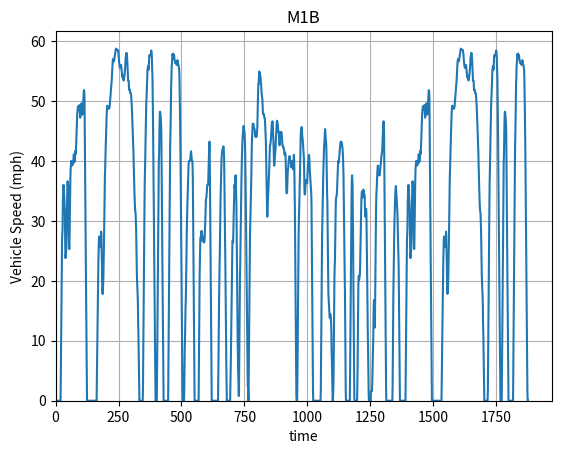
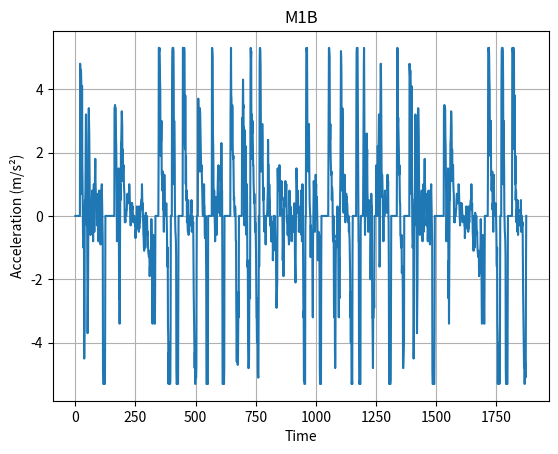

Here is the Python script that generated these plots, in order:
import matplotlib.pyplot as plt
import numpy as np
data = [ (0, 0.0), (1, 0.0), (2, 0.0), (3, 0.0), (4, 0.0), (5, 0.0), (6, 0.0), (7, 0.0), (8, 0.0), (9, 0.0), (10, 0.0), (11, 0.0), (12, 0.0), (13, 0.0), (14, 0.0), (15, 0.0), (16, 0.0), (17, 0.0), (18, 0.0), (19, 0.0), (20, 0.0), (21, 4.8), (22, 9.4), (23, 13.8), (24, 18.4), (25, 22.9), (26, 27.0), (27, 27.7), (28, 29.0), (29, 33.1), (30, 34.7), (31, 35.8), (32, 36.0), (33, 35.4), (34, 34.4), (35, 33.4), (36, 32.6), (37, 31.7), (38, 27.2), (39, 23.8), (40, 23.8), (41, 24.3), (42, 24.8), (43, 25.6), (44, 27.4), (45, 30.6), (46, 33.8), (47, 36.3), (48, 36.6), (49, 36.3), (50, 36.2), (51, 34.1), (52, 30.4), (53, 27.4), (54, 25.3), (55, 25.3), (56, 28.3), (57, 31.7), (58, 34.6), (59, 37.1), (60, 38.7), (61, 39.4), (62, 39.8), (63, 40.0), (64, 39.4), (65, 39.2), (66, 39.5), (67, 39.7), (68, 39.5), (69, 39.4), (70, 39.4), (71, 40.2), (72, 41.0), (73, 41.1), (74, 40.6), (75, 39.8), (76, 40.0), (77, 40.6), (78, 41.6), (79, 41.6), (80, 41.1), (81, 41.8), (82, 42.7), (83, 44.0), (84, 45.8), (85, 46.9), (86, 47.7), (87, 48.2), (88, 48.6), (89, 49.1), (90, 49.1), (91, 48.8), (92, 48.6), (93, 48.5), (94, 48.6), (95, 49.3), (96, 48.6), (97, 47.8), (98, 47.2), (99, 47.7), (100, 48.5), (101, 49.1), (102, 49.4), (103, 49.6), (104, 49.4), (105, 48.6), (106, 47.7), (107, 47.8), (108, 48.3), (109, 49.1), (110, 49.9), (111, 50.9), (112, 51.5), (113, 51.8), (114, 51.5), (115, 50.7), (116, 45.8), (117, 40.5), (118, 35.2), (119, 29.9), (120, 24.6), (121, 19.4), (122, 14.1), (123, 8.8), (124, 3.5), (125, 0.0), (126, 0.0), (127, 0.0), (128, 0.0), (129, 0.0), (130, 0.0), (131, 0.0), (132, 0.0), (133, 0.0), (134, 0.0), (135, 0.0), (136, 0.0), (137, 0.0), (138, 0.0), (139, 0.0), (140, 0.0), (141, 0.0), (142, 0.0), (143, 0.0), (144, 0.0), (145, 0.0), (146, 0.0), (147, 0.0), (148, 0.0), (149, 0.0), (150, 0.0), (151, 0.0), (152, 0.0), (153, 0.0), (154, 0.0), (155, 0.0), (156, 0.0), (157, 0.0), (158, 0.0), (159, 0.0), (160, 0.0), (161, 0.0), (162, 0.0), (163, 0.0), (164, 3.4), (165, 6.8), (166, 10.3), (167, 13.7), (168, 17.1), (169, 20.5), (170, 23.0), (171, 25.2), (172, 26.7), (173, 27.4), (174, 26.6), (175, 26.0), (176, 25.6), (177, 25.9), (178, 26.1), (179, 26.3), (180, 26.7), (181, 28.2), (182, 27.5), (183, 24.9), (184, 23.5), (185, 20.1), (186, 18.3), (187, 17.8), (188, 18.8), (189, 19.3), (190, 20.7), (191, 23.0), (192, 25.4), (193, 28.3), (194, 31.6), (195, 34.7), (196, 37.5), (197, 38.6), (198, 40.7), (199, 42.0), (200, 43.6),
(201, 45.1), (202, 46.7), (203, 47.7), (204, 48.5), (205, 49.2), (206, 49.2), (207, 49), (208, 48.9), (209, 48.7), (210, 48.7), (211, 48.7), (212, 48.7), (213, 48.7), (214, 48.9), (215, 49.1), (216, 49.6), (217, 50.2), (218, 50.9), (219, 51.3), (220, 51.8), (221, 52.4), (222, 52.8), (223, 53.4), (224, 54.1), (225, 55.1), (226, 56.0), (227, 56.6), (228, 56.9), (229, 57.0), (230, 56.9), (231, 56.6), (232, 56.6), (233, 56.8), (234, 57.1), (235, 57.5), (236, 57.7), (237, 58.1), (238, 58.3), (239, 58.6), (240, 58.7), (241, 58.7), (242, 58.5), (243, 58.5), (244, 58.5), (245, 58.5), (246, 58.5), (247, 58.5), (248, 58.4), (249, 58.1), (250, 57.8), (251, 57.1), (252, 56.6), (253, 56.2), (254, 55.9), (255, 55.6), (256, 55.5), (257, 55.8), (258, 55.9), (259, 56.0), (260, 56.0), (261, 55.7), (262, 55.3), (263, 54.9), (264, 54.5), (265, 54.0), (266, 54.3), (267, 53.9), (268, 53.8), (269, 53.6), (270, 53.4), (271, 53.5), (272, 53.7), (273, 54.0), (274, 54.4), (275, 54.9), (276, 55.4), (277, 55.9), (278, 56.9), (279, 57.4), (280, 57.6), (281, 58.0), (282, 58.0), (283, 57.8), (284, 57.2), (285, 56.5), (286, 55.5), (287, 54.4), (288, 53.4), (289, 53.4), (290, 53.4), (291, 52.9), (292, 51.9), (293, 51.8), (294, 51.9), (295, 51.8), (296, 51.4), (297, 51.3), (298, 51.3), (299, 51.3), (300, 50.9), (301, 50.3), (302, 49.8), (303, 48.9), (304, 47.8), (305, 46.6), (306, 45.4), (307, 44.1), (308, 43.0), (309, 41.8), (310, 39.9), (311, 38.3), (312, 36.5), (313, 35.0), (314, 33.7), (315, 32.6), (316, 31.7), (317, 31.6), (318, 31.1), (319, 30.0), (320, 28.5), (321, 25.7), (322, 22.3), (323, 20.8), (324, 19.8), (325, 19.2), (326, 17.6), (327, 16.1), (328, 12.9), (329, 11.2), (330, 8.3), (331, 4.9), (332, 1.5), (333, 0.0), (334, 0.0), (335, 0.0), (336, 0.0), (337, 0.0), (338, 0.0), (339, 0.0), (340, 0.0), (341, 0.0), (342, 0.0), (343, 0.0), (344, 0.0), (345, 0.0), (346, 0.0), (347, 1.6), (348, 6.9), (349, 12.2), (350, 17.4), (351, 22.7), (352, 27.7), (353, 32.0), (354, 36.0), (355, 37.9), (356, 40.3), (357, 42.6), (358, 45.0), (359, 48.0), (360, 49.3), (361, 50.6), (362, 51.4), (363, 52.5), (364, 53.8), (365, 55.2), (366, 55.4), (367, 55.8), (368, 55.7), (369, 55.2), (370, 55.5), (371, 56.8), (372, 57.6), (373, 57.6), (374, 57.6), (375, 57.6), (376, 57.6), (377, 57.6), (378, 57.8), (379, 58.2), (380, 58.4), (381, 58.2), (382, 57.6), (383, 56.2), (384, 54.6), (385, 53.6), (386, 50.2), (387, 46.4), (388, 41.1), (389, 36.8), (390, 32.5), (391, 28.0), (392, 23.2), (393, 19.2), (394, 13.9), (395, 8.6), (396, 3.4), (397, 0.0), (398, 0.0), (399, 0.0), (400, 0.0),
(401, 0.0), (402, 0.0), (403, 4.2), (404, 9.4), (405, 14.7), (406, 20.0), (407, 25.3), (408, 30.6), (409, 35.8), (410, 40.0), (411, 41.0), (412, 44.0), (413, 46.4), (414, 48.0), (415, 48.2), (416, 48.0), (417, 47.5), (418, 46.9), (419, 46.1), (420, 44.8), (421, 40.0), (422, 34.7), (423, 29.4), (424, 24.2), (425, 18.9), (426, 13.6), (427, 8.3), (428, 3.0), (429, 0.0), (430, 0.0), (431, 0.0), (432, 0.0), (433, 0.0), (434, 0.0), (435, 0.0), (436, 0.0), (437, 0.0), (438, 0.0), (439, 0.0), (440, 0.0), (441, 0.0), (442, 0.0), (443, 0.0), (444, 0.0), (445, 0.0), (446, 0.0), (447, 0.0), (448, 5.3), (449, 10.6), (450, 15.8), (451, 21.1), (452, 26.4), (453, 31.7), (454, 37.0), (455, 42.2), (456, 44.5), (457, 46.6), (458, 50.4), (459, 52.8), (460, 53.8), (461, 55.7), (462, 56.2), (463, 57.0), (464, 57.8), (465, 57.6), (466, 57.8), (467, 57.9), (468, 57.6), (469, 57.1), (470, 57.6), (471, 57.6), (472, 57.0), (473, 56.8), (474, 56.6), (475, 56.3), (476, 56.3), (477, 56.3), (478, 56.3), (479, 56.3), (480, 56.3), (481, 56.0), (482, 56.2), (483, 56.3), (484, 56.8), (485, 56.3), (486, 56.0), (487, 56.0), (488, 56.0), (489, 55.7), (490, 55.4), (491, 55.2), (492, 53.6), (493, 51.2), (494, 48.2), (495, 44.8), (496, 40.8), (497, 36.0), (498, 31.7), (499, 26.4), (500, 21.1), (501, 16.5), (502, 11.5), (503, 6.4), (504, 1.6), (505, 0.0), (506, 0.0), (507, 0.0), (508, 0.0), (509, 0.0), (510, 0.0), (511, 1.9), (512, 5.6), (513, 8.8), (514, 10.4), (515, 13.6), (516, 15.4), (517, 16.8), (518, 19.0), (519, 22.4), (520, 25.6), (521, 28.3), (522, 30.4), (523, 32.2), (524, 33.6), (525, 35.2), (526, 36.8), (527, 38.1), (528, 39.2), (529, 39.8), (530, 40.0), (531, 40.0), (532, 40.0), (533, 40.0), (534, 40.0), (535, 40.0), (536, 41.0), (537, 41.3), (538, 41.6), (539, 41.0), (540, 40.3), (541, 40.0), (542, 40.0), (543, 40.0), (544, 39.0), (545, 37.0), (546, 31.7), (547, 26.4), (548, 21.1), (549, 15.8), (550, 10.6), (551, 5.3), (552, 0.0), (553, 0.0), (554, 0.0), (555, 0.0), (556, 0.0), (557, 0.0), (558, 0.0), (559, 0.0), (560, 0.0), (561, 0.0), (562, 0.0), (563, 0.0), (564, 0.0), (565, 0.0), (566, 0.0), (567, 0.0), (568, 0.0), (569, 5.3), (570, 10.6), (571, 15.8), (572, 20.8), (573, 23.4), (574, 25.6), (575, 27.2), (576, 27.2), (577, 27.2), (578, 28.0), (579, 28.3), (580, 28.3), (581, 28.0), (582, 27.2), (583, 27.0), (584, 26.6), (585, 27.2), (586, 27.4), (587, 27.2), (588, 26.6), (589, 26.4), (590, 26.4), (591, 26.6), (592, 27.2), (593, 28.2), (594, 29.6), (595, 30.7), (596, 32.3), (597, 33.6), (598, 33.8), (599, 33.9), (600, 34.6),
(601, 35.2), (602, 35.8), (603, 36.0), (604, 36.0), (605, 36.0), (606, 36.3), (607, 37.9), (608, 40.2), (609, 41.6), (610, 42.4), (611, 43.2), (612, 41.8), (613, 36.5), (614, 31.2), (615, 25.9), (616, 20.6), (617, 15.4), (618, 10.1), (619, 4.8), (620, 0.0), (621, 0.0), (622, 0.0), (623, 0.0), (624, 0.0), (625, 0.0), (626, 0.0), (627, 0.0), (628, 0.0), (629, 0.0), (630, 0.0), (631, 0.0), (632, 0.0), (633, 0.0), (634, 0.0), (635, 0.0), (636, 0.0), (637, 0.0), (638, 0.0), (639, 0.0), (640, 0.0), (641, 0.0), (642, 0.0), (643, 0.0), (644, 0.0), (645, 0.0), (646, 3.2), (647, 7.2), (648, 12.5), (649, 16.3), (650, 20.0), (651, 22.4), (652, 24.5), (653, 28.0), (654, 31.4), (655, 33.6), (656, 35.5), (657, 37.3), (658, 39.2), (659, 40.5), (660, 41.0), (661, 41.6), (662, 41.8), (663, 41.9), (664, 41.9), (665, 42.2), (666, 42.4), (667, 42.4), (668, 41.6), (669, 40.8), (670, 37.8), (671, 34.2), (672, 29.6), (673, 26.2), (674, 23.2), (675, 18.6), (676, 13.9), (677, 9.3), (678, 5.6), (679, 3.2), (680, 0.0), (681, 0.0), (682, 0.0), (683, 0.0), (684, 0.0), (685, 0.0), (686, 0.0), (687, 0.0), (688, 0.0), (689, 0.0), (690, 0.0), (691, 0.0), (692, 0.0), (693, 0.0), (694, 2.2), (695, 5.3), (696, 7.0), (697, 10.4), (698, 14.7), (699, 18.1), (700, 21.6), (701, 23.4), (702, 26.2), (703, 26.7), (704, 26.4), (705, 26.4), (706, 29.1), (707, 30.7), (708, 32.2), (709, 34.4), (710, 36.0), (711, 36.0), (712, 35.4), (713, 36.3), (714, 37.3), (715, 37.6), (716, 36.0), (717, 34.6), (718, 32.8), (719, 28.8), (720, 24.0), (721, 19.2), (722, 14.4), (723, 9.9), (724, 7.2), (725, 4.8), (726, 3.4), (727, 0.8), (728, 0.8), (729, 5.1), (730, 10.4), (731, 15.4), (732, 20.6), (733, 22.4), (734, 25.6), (735, 28.8), (736, 31.4), (737, 34.4), (738, 37.0), (739, 39.2), (740, 40.8), (741, 42.4), (742, 43.4), (743, 44.2), (744, 44.6), (745, 45.3), (746, 45.8), (747, 45.8), (748, 45.3), (749, 45.1), (750, 44.8), (751, 44.0), (752, 42.9), (753, 40.8), (754, 37.6), (755, 34.4), (756, 30.4), (757, 26.4), (758, 23.8), (759, 20.0), (760, 15.0), (761, 9.9), (762, 4.8), (763, 2.4), (764, 2.4), (765, 0.8), (766, 0.0), (767, 4.8), (768, 10.1), (769, 15.4), (770, 20.6), (771, 25.3), (772, 28.0), (773, 29.4), (774, 31.2), (775, 33.1), (776, 35.2), (777, 37.1), (778, 40.0), (779, 42.4), (780, 44.0), (781, 44.8), (782, 45.3), (783, 46.2), (784, 46.2), (785, 46.2), (786, 46.1), (787, 45.6), (788, 45.3), (789, 45.3), (790, 45.3), (791, 45.1), (792, 44.2), (793, 44.0), (794, 44.0), (795, 44.0), (796, 44.0), (797, 44.0), (798, 44.0), (799, 44.2), (800, 44.8), (801, 45.6), (802, 48.0), (803, 49.6), (804, 51.2), (805, 52.8),
(806, 52.8), (807, 53.8), (808, 54.4), (809, 54.9), (810, 54.7), (811, 54.4), (812, 54.4), (813, 54.2), (814, 53.8), (815, 53.0), (816, 52.8), (817, 52.0), (818, 51.2), (819, 51.0), (820, 50.6), (821, 50.4), (822, 49.0), (823, 48.0), (824, 47.8), (825, 47.8), (826, 47.8), (827, 47.8), (828, 47.4), (829, 47.2), (830, 47.2), (831, 46.9), (832, 46.2), (833, 45.1), (834, 44.3), (835, 43.2), (836, 40.8), (837, 37.9), (838, 35.2), (839, 32.8), (840, 30.7), (841, 30.7), (842, 32.2), (843, 33.4), (844, 34.2), (845, 35.2), (846, 36.2), (847, 37.1), (848, 38.4), (849, 40.0), (850, 41.6), (851, 42.6), (852, 42.6), (853, 42.9), (854, 43.2), (855, 43.5), (856, 44.5), (857, 45.0), (858, 46.1), (859, 46.2), (860, 46.4), (861, 46.6), (862, 46.4), (863, 45.0), (864, 44.0), (865, 43.2), (866, 41.3), (867, 40.0), (868, 39.2), (869, 39.7), (870, 40.2), (871, 40.8), (872, 41.1), (873, 41.9), (874, 43.0), (875, 44.0), (876, 44.5), (877, 45.4), (878, 46.4), (879, 46.7), (880, 46.6), (881, 46.4), (882, 46.2), (883, 45.6), (884, 45.0), (885, 44.8), (886, 44.8), (887, 44.2), (888, 43.5), (889, 42.6), (890, 43.2), (891, 44.0), (892, 44.5), (893, 44.8), (894, 44.5), (895, 44.8), (896, 44.8), (897, 44.8), (898, 44.3), (899, 43.8), (900, 43.0), (901, 42.6), (902, 42.4), (903, 42.4), (904, 42.4), (905, 42.1), (906, 41.9), (907, 41.9), (908, 41.4), (909, 41.0), (910, 41.0), (911, 41.4), (912, 41.3), (913, 40.8), (914, 39.4), (915, 37.6), (916, 35.5), (917, 34.6), (918, 34.6), (919, 34.7), (920, 36.2), (921, 37.4), (922, 38.4), (923, 38.7), (924, 39.0), (925, 39.8), (926, 40.2), (927, 40.3), (928, 40.5), (929, 40.8), (930, 40.3), (931, 40.0), (932, 40.0), (933, 40.0), (934, 39.5), (935, 39.2), (936, 38.9), (937, 38.9), (938, 39.2), (939, 40.0), (940, 40.0), (941, 39.4), (942, 39.4), (943, 38.6), (944, 39.2), (945, 40.2), (946, 41.0), (947, 40.2), (948, 38.4), (949, 35.2), (950, 32.2), (951, 27.0), (952, 21.8), (953, 16.5), (954, 11.2), (955, 5.9), (956, 0.6), (957, 0.0), (958, 0.0), (959, 0.0), (960, 3.2), (961, 8.5), (962, 13.8), (963, 19.0), (964, 24.3), (965, 28.0), (966, 29.8), (967, 32.0), (968, 33.8), (969, 35.2), (970, 36.8), (971, 39.2), (972, 42.1), (973, 44.0), (974, 45.0), (975, 45.4), (976, 45.6), (977, 45.6), (978, 45.6), (979, 44.3), (980, 44.0), (981, 43.5), (982, 42.9), (983, 42.4), (984, 41.6), (985, 41.1), (986, 40.3), (987, 38.4), (988, 35.2), (989, 34.4), (990, 34.4), (991, 34.9), (992, 36.0), (993, 36.8), (994, 36.5), (995, 36.5), (996, 36.8), (997, 36.3), (998, 36.3), (999, 36.3), (1000, 37.6),
(1001, 38.4), (1002, 39.4), (1003, 39.7), (1004, 40.2), (1005, 40.8), (1006, 41.0), (1007, 40.8), (1008, 40.0), (1009, 38.6), (1010, 37.9), (1011, 37.1), (1012, 36.6), (1013, 36.0), (1014, 35.2), (1015, 34.6), (1016, 32.8), (1017, 28.0), (1018, 22.7), (1019, 17.4), (1020, 12.2), (1021, 6.9), (1022, 1.6), (1023, 0.0), (1024, 0.0), (1025, 0.0), (1026, 0.0), (1027, 0.0), (1028, 0.0), (1029, 0.0), (1030, 0.0), (1031, 0.0), (1032, 0.0), (1033, 0.0), (1034, 0.0), (1035, 0.0), (1036, 0.0), (1037, 0.0), (1038, 0.0), (1039, 0.0), (1040, 0.0), (1041, 0.0), (1042, 0.0), (1043, 0.0), (1044, 0.0), (1045, 0.0), (1046, 0.0), (1047, 0.0), (1048, 0.0), (1049, 0.0), (1050, 0.0), (1051, 0.0), (1052, 0.0), (1053, 1.9), (1054, 6.4), (1055, 11.7), (1056, 17.0), (1057, 22.2), (1058, 27.2), (1059, 29.6), (1060, 32.0), (1061, 34.9), (1062, 36.8), (1063, 38.4), (1064, 39.7), (1065, 41.0), (1066, 42.4), (1067, 42.9), (1068, 43.8), (1069, 44.6), (1070, 45.3), (1071, 44.8), (1072, 44.0), (1073, 43.2), (1074, 43.2), (1075, 42.1), (1076, 39.2), (1077, 36.0), (1078, 34.4), (1079, 33.0), (1080, 28.8), (1081, 24.0), (1082, 19.7), (1083, 17.8), (1084, 17.0), (1085, 16.0), (1086, 15.2), (1087, 14.6), (1088, 13.9), (1089, 13.8), (1090, 14.1), (1091, 14.4), (1092, 13.9), (1093, 13.8), (1094, 12.8), (1095, 11.2), (1096, 8.0), (1097, 6.7), (1098, 4.2), (1099, 1.6), (1100, 0.0), (1101, 0.2), (1102, 1.0), (1103, 2.6), (1104, 5.8), (1105, 11.0), (1106, 16.0), (1107, 20.5), (1108, 22.4), (1109, 23.2), (1110, 25.6), (1111, 29.0), (1112, 32.0), (1113, 33.6), (1114, 33.9), (1115, 34.1), (1116, 34.2), (1117, 34.7), (1118, 36.0), (1119, 36.8), (1120, 38.1), (1121, 39.2), (1122, 40.0), (1123, 39.8), (1124, 39.7), (1125, 40.0), (1126, 40.6), (1127, 41.3), (1128, 41.6), (1129, 42.2), (1130, 42.6), (1131, 43.0), (1132, 43.2), (1133, 43.2), (1134, 43.2), (1135, 43.0), (1136, 42.9), (1137, 42.9), (1138, 42.4), (1139, 42.2), (1140, 41.6), (1141, 40.8), (1142, 39.4), (1143, 37.6), (1144, 34.4), (1145, 32.0), (1146, 28.0), (1147, 25.6), (1148, 22.4), (1149, 17.1), (1150, 11.8), (1151, 6.6), (1152, 1.3), (1153, 0.0), (1154, 0.0), (1155, 0.0), (1156, 0.0), (1157, 0.0), (1158, 0.0), (1159, 0.0), (1160, 0.0), (1161, 0.0), (1162, 0.0), (1163, 0.0), (1164, 0.0), (1165, 0.0), (1166, 0.0), (1167, 0.0), (1168, 0.0), (1169, 3.4), (1170, 8.6), (1171, 13.9), (1172, 19.2), (1173, 24.5), (1174, 29.8), (1175, 33.8), (1176, 36.8), (1177, 37.6), (1178, 36.8), (1179, 36.0), (1180, 32.0), (1181, 26.7), (1182, 21.4), (1183, 16.2), (1184, 10.9), (1185, 5.6), (1186, 0.3), (1187, 0.0), (1188, 0.0), (1189, 0.0), (1190, 0.0), (1191, 0.0), (1192, 0.0), (1193, 0.0), (1194, 0.0), (1195, 0.0), (1196, 0.0), (1197, 0.3), (1198, 2.4), (1199, 5.6), (1200, 10.4), (1201, 15.7),
(1202, 19.2), (1203, 20.6), (1204, 20.8), (1205, 20.2), (1206, 20.5), (1207, 21.0), (1208, 21.0), (1209, 22.4), (1210, 24.8), (1211, 27.2), (1212, 29.8), (1213, 31.5), (1214, 33.6), (1215, 34.4), (1216, 34.9), (1217, 34.9), (1218, 34.4), (1219, 33.9), (1220, 34.4), (1221, 34.9), (1222, 35.2), (1223, 35.0), (1224, 34.7), (1225, 34.4), (1226, 34.4), (1227, 34.2), (1228, 32.2), (1229, 31.2), (1230, 30.7), (1231, 31.4), (1232, 31.7), (1233, 32.0), (1234, 31.2), (1235, 28.0), (1236, 24.8), (1237, 20.8), (1238, 16.0), (1239, 12.8), (1240, 9.6), (1241, 6.4), (1242, 4.0), (1243, 1.1), (1244, 0.0), (1245, 0.0), (1246, 0.0), (1247, 0.0), (1248, 0.0), (1249, 0.0), (1250, 0.0), (1251, 0.0), (1252, 1.6), (1253, 1.6), (1254, 1.6), (1255, 1.6), (1256, 1.6), (1257, 2.6), (1258, 4.8), (1259, 6.4), (1260, 8.0), (1261, 10.1), (1262, 12.8), (1263, 16.0), (1264, 16.8), (1265, 15.2), (1266, 13.6), (1267, 12.2), (1268, 14.1), (1269, 17.6), (1270, 22.4), (1271, 27.2), (1272, 31.2), (1273, 33.6), (1274, 34.9), (1275, 35.5), (1276, 36.8), (1277, 37.8), (1278, 38.6), (1279, 39.2), (1280, 39.2), (1281, 38.4), (1282, 37.6), (1283, 37.6), (1284, 37.6), (1285, 37.6), (1286, 37.6), (1287, 37.6), (1288, 38.4), (1289, 38.6), (1290, 39.2), (1291, 39.5), (1292, 40.0), (1293, 40.6), (1294, 41.0), (1295, 41.1), (1296, 41.6), (1297, 41.9), (1298, 43.2), (1299, 44.5), (1300, 45.3), (1301, 46.4), (1302, 46.6), (1303, 46.4), (1304, 44.8), (1305, 39.5), (1306, 34.2), (1307, 29.0), (1308, 23.7), (1309, 18.4), (1310, 13.1), (1311, 7.8), (1312, 2.6), (1313, 0.0), (1314, 0.0), (1315, 0.0), (1316, 0.0), (1317, 0.0), (1318, 0.0), (1319, 0.0), (1320, 0.0), (1321, 0.0), (1322, 0.0), (1323, 0.0), (1324, 0.0), (1325, 0.0), (1326, 0.0), (1327, 0.0), (1328, 0.0), (1329, 0.0), (1330, 0.0), (1331, 0.0), (1332, 0.0), (1333, 0.0), (1334, 0.0), (1335, 0.0), (1336, 0.0), (1337, 0.0), (1338, 2.4), (1339, 7.7), (1340, 13.0), (1341, 18.2), (1342, 21.1), (1343, 24.2), (1344, 26.9), (1345, 29.3), (1346, 31.2), (1347, 32.5), (1348, 34.1), (1349, 35.0), (1350, 35.4), (1351, 35.8), (1352, 35.2), (1353, 34.6),
(1354, 33.8),(1355, 32.8), (1356, 32.0), (1357, 31.4), (1358, 29.6), (1359, 28.0), (1360, 26.4), (1361, 24.8), (1362, 22.4), (1363, 17.6), (1364, 12.8), (1365, 8.3), (1366, 4.0), (1367, 0.0), (1368, 0.0), (1369, 0.0), (1370, 0.0), (1371, 0.0), (1372, 0.0), (1373, 0.0), (1374, 0.0), (1375, 0.0), (1376, 0.0), (1377, 0.0), (1378, 0.0), (1379, 0.0), (1380, 0.0), (1381, 0.0), (1382, 0.0), (1383, 0.0), (1384, 0.0), (1385, 0.0), (1386, 0.0), (1387, 0.0), (1388, 0.0), (1389, 0.0), (1390, 4.8), (1391, 9.4), (1392, 13.8), (1393, 18.4), (1394, 22.9), (1395, 27.0), (1396, 27.7), (1397, 29.0), (1398, 33.1), (1399, 34.7), (1400, 35.8), (1401, 36.0), (1402, 35.4), (1403, 34.4),
(1405, 32.6), (1406, 31.7), (1407, 27.2), (1408, 23.8), (1409, 23.8), (1410, 24.3), (1411, 24.8), (1412, 25.6), (1413, 27.4), (1414, 30.6), (1415, 33.8), (1416, 36.3), (1417, 36.6), (1418, 36.3), (1419, 36.2), (1420, 34.1), (1421, 30.4), (1422, 27.4), (1423, 25.3), (1424, 25.3), (1425, 28.3), (1426, 31.7), (1427, 34.6), (1428, 37.1), (1429, 38.7), (1430, 39.4), (1431, 39.8), (1432, 40.0), (1433, 39.4), (1434, 39.2), (1435, 39.5), (1436, 39.7), (1437, 39.5), (1438, 39.4), (1439, 39.4), (1440, 40.2), (1441, 41.0), (1442, 41.1), (1443, 40.6), (1444, 39.8), (1445, 40.0), (1446, 40.6), (1447, 41.6), (1448, 41.6), (1449, 41.1), (1450, 41.8), (1451, 42.7), (1452, 44.0), (1453, 45.8), (1454, 46.9), (1455, 47.7), (1456, 48.2), (1457, 48.6), (1458, 49.1), (1459, 49.1), (1460, 48.8), (1461, 48.6), (1462, 48.5), (1463, 48.6), (1464, 49.3), (1465, 48.6), (1466, 47.8), (1467, 47.2), (1468, 47.7), (1469, 48.5), (1470, 49.1), (1471, 49.4), (1472, 49.6), (1473, 49.4), (1474, 48.6), (1475, 47.7), (1476, 47.8), (1477, 48.3), (1478, 49.1), (1479, 49.9), (1480, 50.9), (1481, 51.5), (1482, 51.8), (1483, 51.5), (1484, 50.7), (1485, 45.8), (1486, 40.5), (1487, 35.2), (1488, 29.9), (1489, 24.6), (1490, 19.4), (1491, 14.1), (1492, 8.8), (1493, 3.5), (1494, 0.0), (1495, 0.0), (1496, 0.0), (1497, 0.0), (1498, 0.0), (1499, 0.0), (1500, 0.0), (1501, 0.0), (1502, 0.0), (1503, 0.0), (1504, 0.0), (1505, 0.0), (1506, 0.0), (1507, 0.0), (1508, 0.0), (1509, 0.0), (1510, 0.0), (1511, 0.0), (1512, 0.0), (1513, 0.0), (1514, 0.0), (1515, 0.0), (1516, 0.0), (1517, 0.0), (1518, 0.0), (1519, 0.0), (1520, 0.0), (1521, 0.0), (1522, 0.0), (1523, 0.0), (1524, 0.0), (1525, 0.0), (1526, 0.0), (1527, 0.0), (1528, 0.0), (1529, 0.0), (1530, 0.0), (1531, 0.0), (1532, 0.0), (1533, 3.4), (1534, 6.8), (1535, 10.3), (1536, 13.7), (1537, 17.1), (1538, 20.5), (1539, 23), (1540, 25.2), (1541, 26.7), (1542, 27.4), (1543, 26.6), (1544, 26), (1545, 25.6), (1546, 25.9), (1547, 26.1), (1548, 26.3), (1549, 26.7), (1550, 28.2), (1551, 27.5), (1552, 24.9), (1553, 23.5), (1554, 20.1), (1555, 18.3), (1556, 17.8), (1557, 18.8), (1558, 19.3), (1559, 20.7), (1560, 23), (1561, 25.4), (1562, 28.3), (1563, 31.6), (1564, 34.7), (1565, 37.5), (1566, 38.6), (1567, 40.7), (1568, 42), (1569, 43.6), (1570, 45.1), (1571, 46.7), (1572, 47.7), (1573, 48.5), (1574, 49.2), (1575, 49.2), (1576, 49), (1577, 48.9), (1578, 48.7), (1579, 48.7), (1580, 48.7), (1581, 48.7), (1582, 48.7), (1583, 48.9), (1584, 49.1), (1585, 49.6), (1586, 50.2), (1587, 50.9), (1588, 51.3), (1589, 51.8), (1590, 52.4), (1591, 52.8), (1592, 53.4), (1593, 54.1), (1594, 55.1), (1595, 56), (1596, 56.6), (1597, 56.9), (1598, 57), (1599, 56.9), (1600, 56.6), (1601, 56.6), (1602, 56.8), (1603, 57.1), (1604, 57.5), (1605, 57.7), (1606, 58.1), (1607, 58.3), (1608, 58.6), (1609, 58.7), (1610, 58.7), (1611, 58.5), (1612, 58.5), (1613, 58.5), (1614, 58.5),
(1615, 58.5), (1616, 58.5), (1617, 58.4), (1618, 58.1), (1619, 57.8), (1620, 57.1), (1621, 56.6), (1622, 56.2), (1623, 55.9), (1624, 55.6), (1625, 55.5), (1626, 55.8), (1627, 55.9), (1628, 56.0), (1629, 56.0), (1630, 55.7), (1631, 55.3), (1632, 54.9), (1633, 54.5), (1634, 54.0), (1635, 54.3), (1636, 53.9), (1637, 53.8), (1638, 53.6), (1639, 53.4), (1640, 53.5), (1641, 53.7), (1642, 54.0), (1643, 54.4), (1644, 54.9), (1645, 55.4), (1646, 55.9), (1647, 56.9), (1648, 57.4), (1649, 57.6), (1650, 58.0), (1651, 58.0), (1652, 57.8), (1653, 57.2), (1654, 56.5), (1655, 55.5), (1656, 54.4), (1657, 53.4), (1658, 53.4), (1659, 53.4), (1660, 52.9), (1661, 51.9), (1662, 51.8), (1663, 51.9), (1664, 51.8), (1665, 51.4), (1666, 51.3), (1667, 51.3), (1668, 51.3), (1669, 50.9), (1670, 50.3), (1671, 49.8), (1672, 48.9), (1673, 47.8), (1674, 46.6), (1675, 45.4), (1676, 44.1), (1677, 43.0), (1678, 41.8), (1679, 39.9), (1680, 38.3), (1681, 36.5), (1682, 35.0), (1683, 33.7), (1684, 32.6), (1685, 31.7), (1686, 31.6), (1687, 31.1), (1688, 30.0), (1689, 28.5), (1690, 25.7), (1691, 22.3), (1692, 20.8), (1693, 19.8), (1694, 19.2), (1695, 17.6), (1696, 16.1), (1697, 12.9), (1698, 11.2), (1699, 8.3), (1700, 4.9), (1701, 1.5), (1702, 0.0), (1703, 0.0), (1704, 0.0), (1705, 0.0), (1706, 0.0), (1707, 0.0), (1708, 0.0), (1709, 0.0), (1710, 0.0), (1711, 0.0), (1712, 0.0), (1713, 0.0), (1714, 0.0), (1715, 0.0), (1716, 1.6), (1717, 6.9), (1718, 12.2), (1719, 17.4), (1720, 22.7), (1721, 27.7), (1722, 32.0), (1723, 36.0), (1724, 37.9), (1725, 40.3), (1726, 42.6), (1727, 45.0), (1728, 48.0), (1729, 49.3), (1730, 50.6), (1731, 51.4), (1732, 52.5), (1733, 53.8), (1734, 55.2), (1735, 55.4), (1736, 55.8), (1737, 55.7), (1738, 55.2), (1739, 55.5), (1740, 56.8), (1741, 57.6), (1742, 57.6), (1743, 57.6), (1744, 57.6), (1745, 57.6), (1746, 57.6), (1747, 57.8), (1748, 58.2), (1749, 58.4), (1750, 58.2), (1751, 57.6), (1752, 56.2), (1753, 54.6), (1754, 53.6), (1755, 50.2), (1756, 46.4), (1757, 41.1), (1758, 36.8), (1759, 32.5), (1760, 28.0), (1761, 23.2), (1762, 19.2), (1763, 13.9), (1764, 8.6), (1765, 3.4), (1766, 0.0), (1767, 0.0), (1768, 0.0), (1769, 0.0), (1770, 0.0), (1771, 0.0), (1772, 4.2), (1773, 9.4), (1774, 14.7), (1775, 20.0), (1776, 25.3), (1777, 30.6), (1778, 35.8), (1779, 40.0), (1780, 41.0), (1781, 44.0), (1782, 46.4), (1783, 48.0), (1784, 48.2), (1785, 48.0), (1786, 47.5), (1787, 46.9), (1788, 46.1), (1789, 44.8), (1790, 40.0), (1791, 34.7), (1792, 29.4), (1793, 24.2), (1794, 18.9), (1795, 13.6), (1796, 8.3), (1797, 3.0), (1798, 0.0), (1799, 0.0), (1800, 0.0),
(1801, 0.0), (1802, 0.0), (1803, 0.0), (1804, 0.0), (1805, 0.0), (1806, 0.0), (1807, 0.0), (1808, 0.0), (1809, 0.0), (1810, 0.0), (1811, 0.0), (1812, 0.0), (1813, 0.0), (1814, 0.0), (1815, 0.0), (1816, 0.0), (1817, 5.3), (1818, 10.6), (1819, 15.8), (1820, 21.1), (1821, 26.4), (1822, 31.7), (1823, 37.0), (1824, 42.2), (1825, 44.5), (1826, 46.6), (1827, 50.4), (1828, 52.8), (1829, 53.8), (1830, 55.7), (1831, 56.2), (1832, 57.0), (1833, 57.8), (1834, 57.6), (1835, 57.8), (1836, 57.9), (1837, 57.6), (1838, 57.1), (1839, 57.6), (1840, 57.6), (1841, 57.0), (1842, 56.8), (1843, 56.6), (1844, 56.3), (1845, 56.3), (1846, 56.3), (1847, 56.3), (1848, 56.3), (1849, 56.3), (1850, 56.0), (1851, 56.2), (1852, 56.3), (1853, 56.8), (1854, 56.3), (1855, 56.0), (1856, 56.0), (1857, 56.0), (1858, 55.7), (1859, 55.4), (1860, 55.2), (1861, 53.6), (1862, 51.2), (1863, 48.2), (1864, 44.8), (1865, 40.8), (1866, 36.0), (1867, 31.7), (1868, 26.4), (1869, 21.1), (1870, 16.5), (1871, 11.5), (1872, 6.4), (1873, 1.6), (1874, 0.0),(1875,0.0)
]


time, velocity = zip(*data)
plt.figure(1)
# velocity
#print(f'Total time: {time:} seconds')
plt.plot(time, velocity)
plt.title('M1B')
plt.xlabel('time')
plt.ylabel('Vehicle Speed (mph)')
plt.xlim(0)
plt.ylim(0)
plt.grid(True)
plt.show(block=False)



#acceleration
plt.figure(2)
acceleration = [(velocity[i+1] - velocity[i]) / (time[i+1] - time[i]) for i in range(len(time)-1)]
# Plotting acceleration
plt.plot(time[:-1], acceleration)
plt.title('M1B')
plt.xlabel('Time')
plt.ylabel('Acceleration (m/s²)')
plt.grid(True)
plt.show()

np.savetxt('acc_m1b.txt',acceleration) #saving acceleration data
